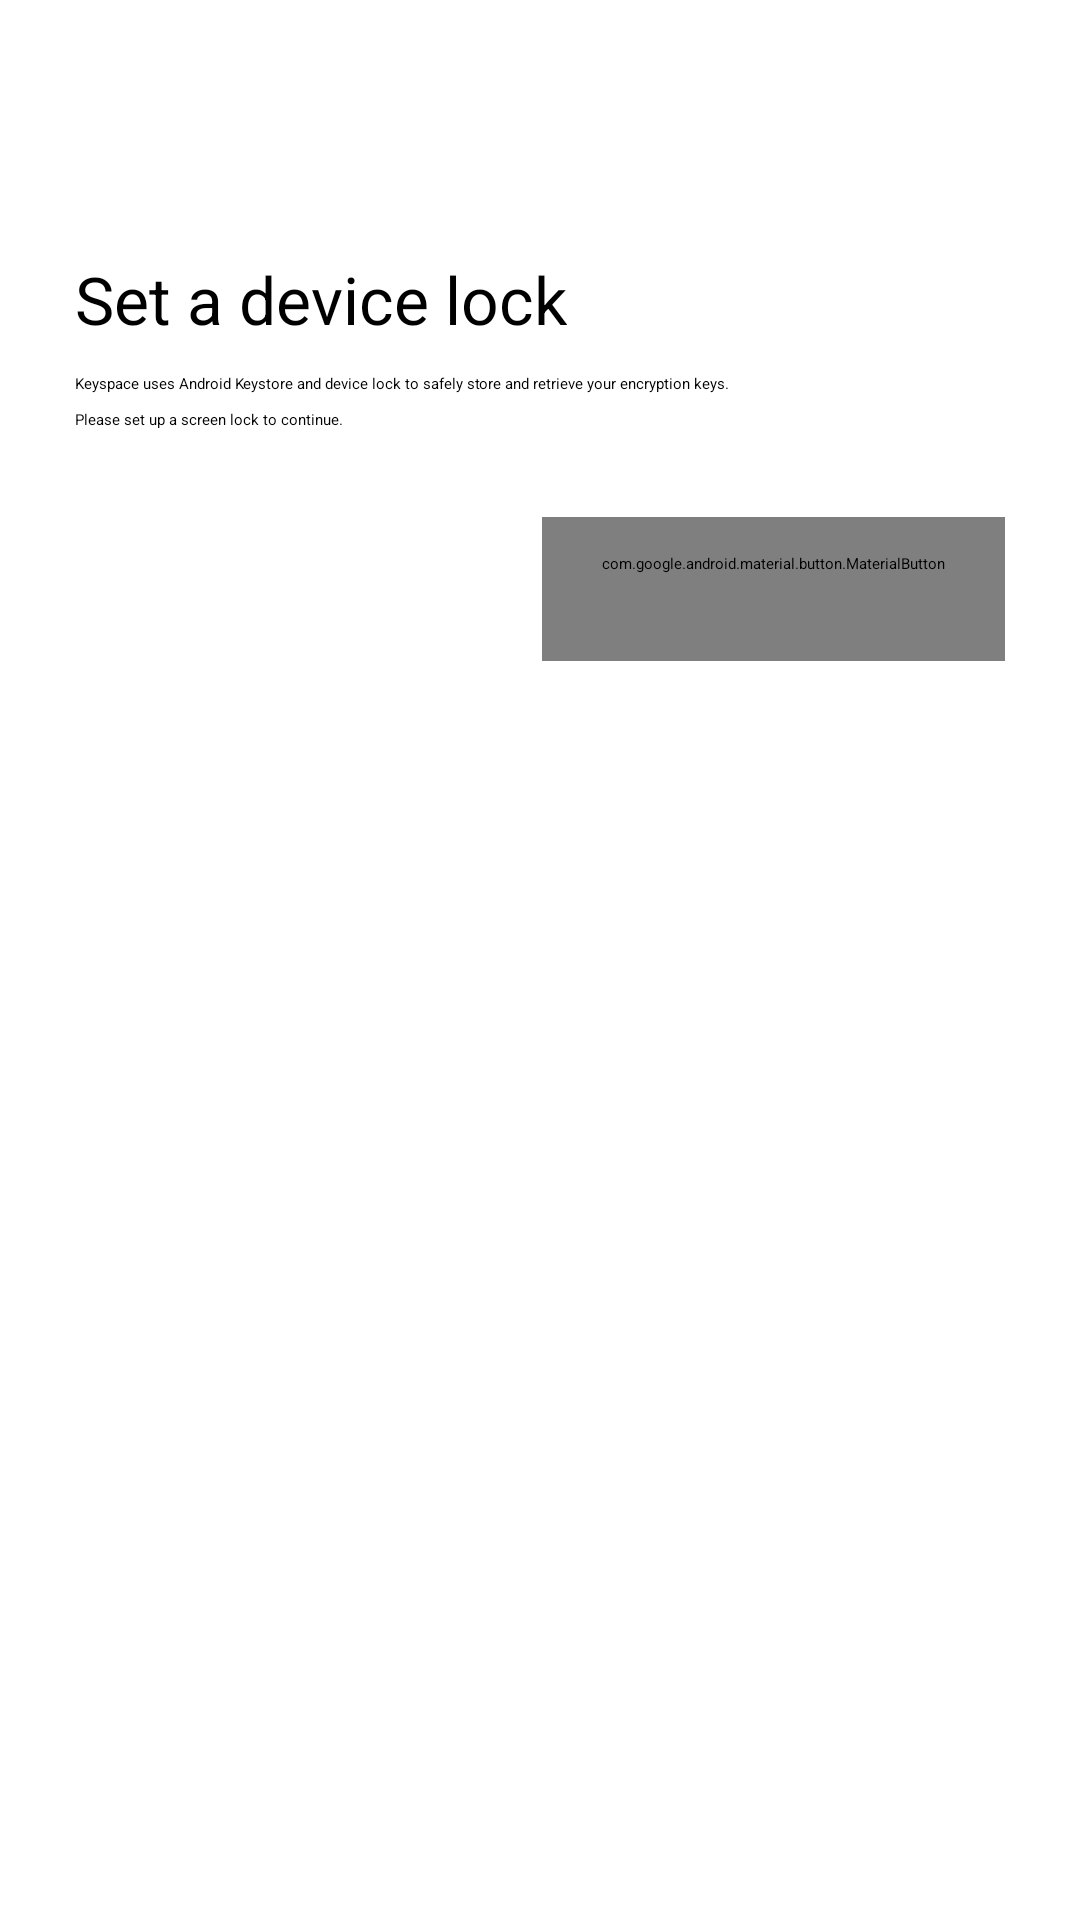

The Android layout XML behind this screen, and the referenced resources:
<!-- AndroidManifest.xml: application theme Theme.KeyspaceMobile.SplashScreen -->
<!-- res/layout/no_lock_set_description.xml -->
<?xml version="1.0" encoding="utf-8"?>
<androidx.constraintlayout.widget.ConstraintLayout xmlns:android="http://schemas.android.com/apk/res/android"
    xmlns:app="http://schemas.android.com/apk/res-auto"
    xmlns:tools="http://schemas.android.com/tools"
    android:layout_width="match_parent"
    android:layout_height="match_parent"
    tools:context=".Permissions"
    android:id="@+id/root">

    <ScrollView
        android:layout_width="match_parent"
        android:layout_height="match_parent"
        app:layout_constraintBottom_toBottomOf="parent"
        app:layout_constraintEnd_toEndOf="parent"
        app:layout_constraintStart_toStartOf="parent"
        app:layout_constraintTop_toTopOf="parent">

        <LinearLayout
            android:layout_width="match_parent"
            android:layout_height="wrap_content"
            android:orientation="vertical"
            android:padding="25dp">

            <ImageView
                android:id="@+id/deviceLockIcon"
                android:layout_width="50dp"
                android:layout_height="50dp"
                app:srcCompat="@drawable/ic_baseline_phonelink_lock_24"
                app:tint="?attr/colorPrimary" />

            <TextView
                android:id="@+id/title"
                android:layout_width="wrap_content"
                android:layout_height="wrap_content"
                android:layout_marginVertical="10dp"
                android:text="Set a device lock"
                android:textSize="22sp" />

            <TextView
                android:id="@+id/keyguardPermissionDescription"
                android:layout_width="match_parent"
                android:layout_height="wrap_content"
                android:layout_marginBottom="14dp"
                android:text="@string/keyguard_permission_description" />


            <com.google.android.material.button.MaterialButton
                android:id="@+id/openSettingsButton"
                style="@style/Widget.Material3.Button.ElevatedButton"
                android:layout_width="wrap_content"
                android:layout_height="wrap_content"
                android:layout_gravity="end"
                android:layout_marginTop="15dp"
                android:paddingHorizontal="20dp"
                android:paddingVertical="12dp"
                android:text="Add a screen lock"
                android:textSize="18sp"
                android:visibility="visible"
                app:icon="@drawable/ic_baseline_add_24"
                app:iconPadding="15dp" />

            <TextView
                android:id="@+id/learnMoreText"
                android:layout_width="match_parent"
                android:layout_height="wrap_content"
                android:layout_gravity="bottom"
                android:layout_marginVertical="15dp"
                android:foregroundGravity="bottom"
                android:gravity="center"
                android:text="@string/permissions_learn_more"
                android:textSize="14sp"
                android:visibility="gone" />

        </LinearLayout>
    </ScrollView>
</androidx.constraintlayout.widget.ConstraintLayout>
<!-- resources referenced by this layout -->
<resources>
  <!-- drawable ic_baseline_add_24 (drawable) -->
  <vector android:height="24dp" android:tint="#8B8B8B"
      android:viewportHeight="24" android:viewportWidth="24"
      android:width="24dp" xmlns:android="http://schemas.android.com/apk/res/android">
      <path android:fillColor="@android:color/white" android:pathData="M19,13h-6v6h-2v-6H5v-2h6V5h2v6h6v2z"/>
  </vector>
  <!-- drawable ic_baseline_phonelink_lock_24 (drawable) -->
  <vector android:height="24dp" android:tint="#8B8B8B"
      android:viewportHeight="24" android:viewportWidth="24"
      android:width="24dp" xmlns:android="http://schemas.android.com/apk/res/android">
      <path android:fillColor="@android:color/white" android:pathData="M19,1L9,1c-1.1,0 -2,0.9 -2,2v3h2L9,4h10v16L9,20v-2L7,18v3c0,1.1 0.9,2 2,2h10c1.1,0 2,-0.9 2,-2L21,3c0,-1.1 -0.9,-2 -2,-2zM10.8,11L10.8,9.5C10.8,8.1 9.4,7 8,7S5.2,8.1 5.2,9.5L5.2,11c-0.6,0 -1.2,0.6 -1.2,1.2v3.5c0,0.7 0.6,1.3 1.2,1.3h5.5c0.7,0 1.3,-0.6 1.3,-1.2v-3.5c0,-0.7 -0.6,-1.3 -1.2,-1.3zM9.5,11h-3L6.5,9.5c0,-0.8 0.7,-1.3 1.5,-1.3s1.5,0.5 1.5,1.3L9.5,11z"/>
  </vector>
  <string name="keyguard_permission_description">Keyspace uses Android Keystore and device lock to safely store and retrieve your encryption keys.\n\nPlease set up a screen lock to continue.</string>
  <string name="permissions_learn_more"><html>Your safety is our priority. To see how Keyspace Android works internally, check out the <a href="https://github.com/Keyspace-cloud/android">source code</a>.</html></string>
  <style name="Theme.KeyspaceMobile.SplashScreen" parent="Theme.SplashScreen">
          <item name="windowSplashScreenAnimatedIcon">@drawable/keyspace_animated_logo_mini</item>
          <item name="windowSplashScreenAnimationDuration">250</item>
          <item name="android:windowActivityTransitions">false</item>
          <item name="android:windowAnimationStyle">@null</item>
          <item name="postSplashScreenTheme">@style/Theme.KeyspaceMobile.NoActionBar</item>
      </style>
  <!-- drawable keyspace_animated_logo_mini: vector/xml drawable (drawable-v24, 4979 chars, omitted) -->
  <style name="Theme.KeyspaceMobile.NoActionBar" parent="Theme.Material3.DayNight.NoActionBar">
  
          <item name="colorPrimary">@color/lightFinesseColor</item>
          <item name="colorSecondary">@color/lightFinesseColor</item>
          <item name="colorTertiary">@color/lightFinesseColor</item>
          <item name="colorContainer">@color/lightFinesseColor</item>
          <item name="colorPrimaryContainer">@color/lightFinesseColor</item>
          <item name="colorSecondaryContainer">@color/lightFinesseColor</item>
          <item name="colorTertiaryContainer">@color/lightFinesseColor</item>
          <item name="colorOnContainer">@color/lightFinesseColor</item>
          <item name="colorOnPrimaryContainer">@color/lightFinesseColor</item>
  
          <item name="backgroundColor">@color/lightBackgroundColor</item>
  
          <item name="windowActionBar">false</item>
          <item name="windowNoTitle">true</item>
          <item name="android:windowLightStatusBar">true</item>
          <item name="android:windowLightNavigationBar">true</item>
  
          <item name="android:statusBarColor">@color/lightBackgroundColor</item>
          <item name="android:navigationBarColor">@color/lightBackgroundColor</item>
          <item name="android:windowBackground">@color/lightBackgroundColor</item>
  
          <item name="android:windowActivityTransitions">false</item>
          <item name="android:windowAnimationStyle">@null</item>
  
      </style>
  <color name="lightFinesseColor">#64B5F6</color>
  <color name="lightBackgroundColor">#FFFFFF</color>
</resources>
